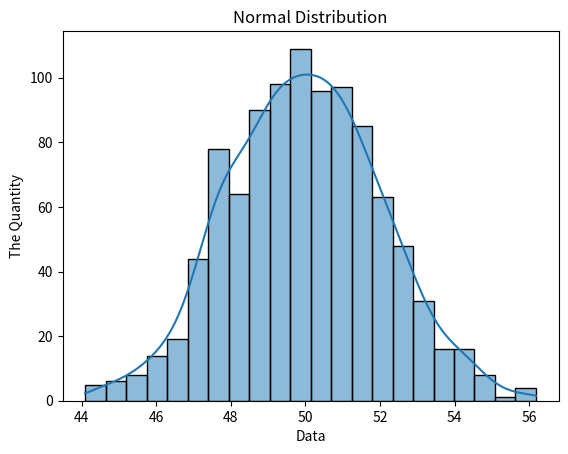

Reproduce this figure in Python.
"""Confidence Interval"""
# Importing libraries
import scipy.stats as st
import matplotlib.pyplot as plt
import seaborn as sns
import numpy as np


CRED = '\033[42m'
CEND = '\033[0m'

print(CRED + 'Example 1' + CEND)
# Creating random normal distribution
dist = st.norm.rvs(size=1000, loc=50, scale=2)

# Finding confidence interval
confidence = st.norm.interval(confidence=0.95, loc=np.mean(dist),
                              scale=st.sem(dist))
print(confidence)

# Create the histplot
plot = sns.histplot(x=dist, kde=True, )
plot.set_title('Normal Distribution')
plot.set(xlabel='Data', ylabel='The Quantity')

print(CRED + 'Example 2' + CEND)
# If we are working with a small distribution (size less than or equal to 30)
# that approximates the normal distribution, we will use t-statistics.
data = [104, 106, 106, 107, 107, 107, 108, 108, 108, 108, 108, 109, 109, 109,
        110, 110, 111, 111, 112]
confidence = st.t.interval(confidence=0.95,
                           df=len(data)-1,
                           loc=np.mean(data),
                           scale=st.sem(data))
print(confidence)


plt.show()
